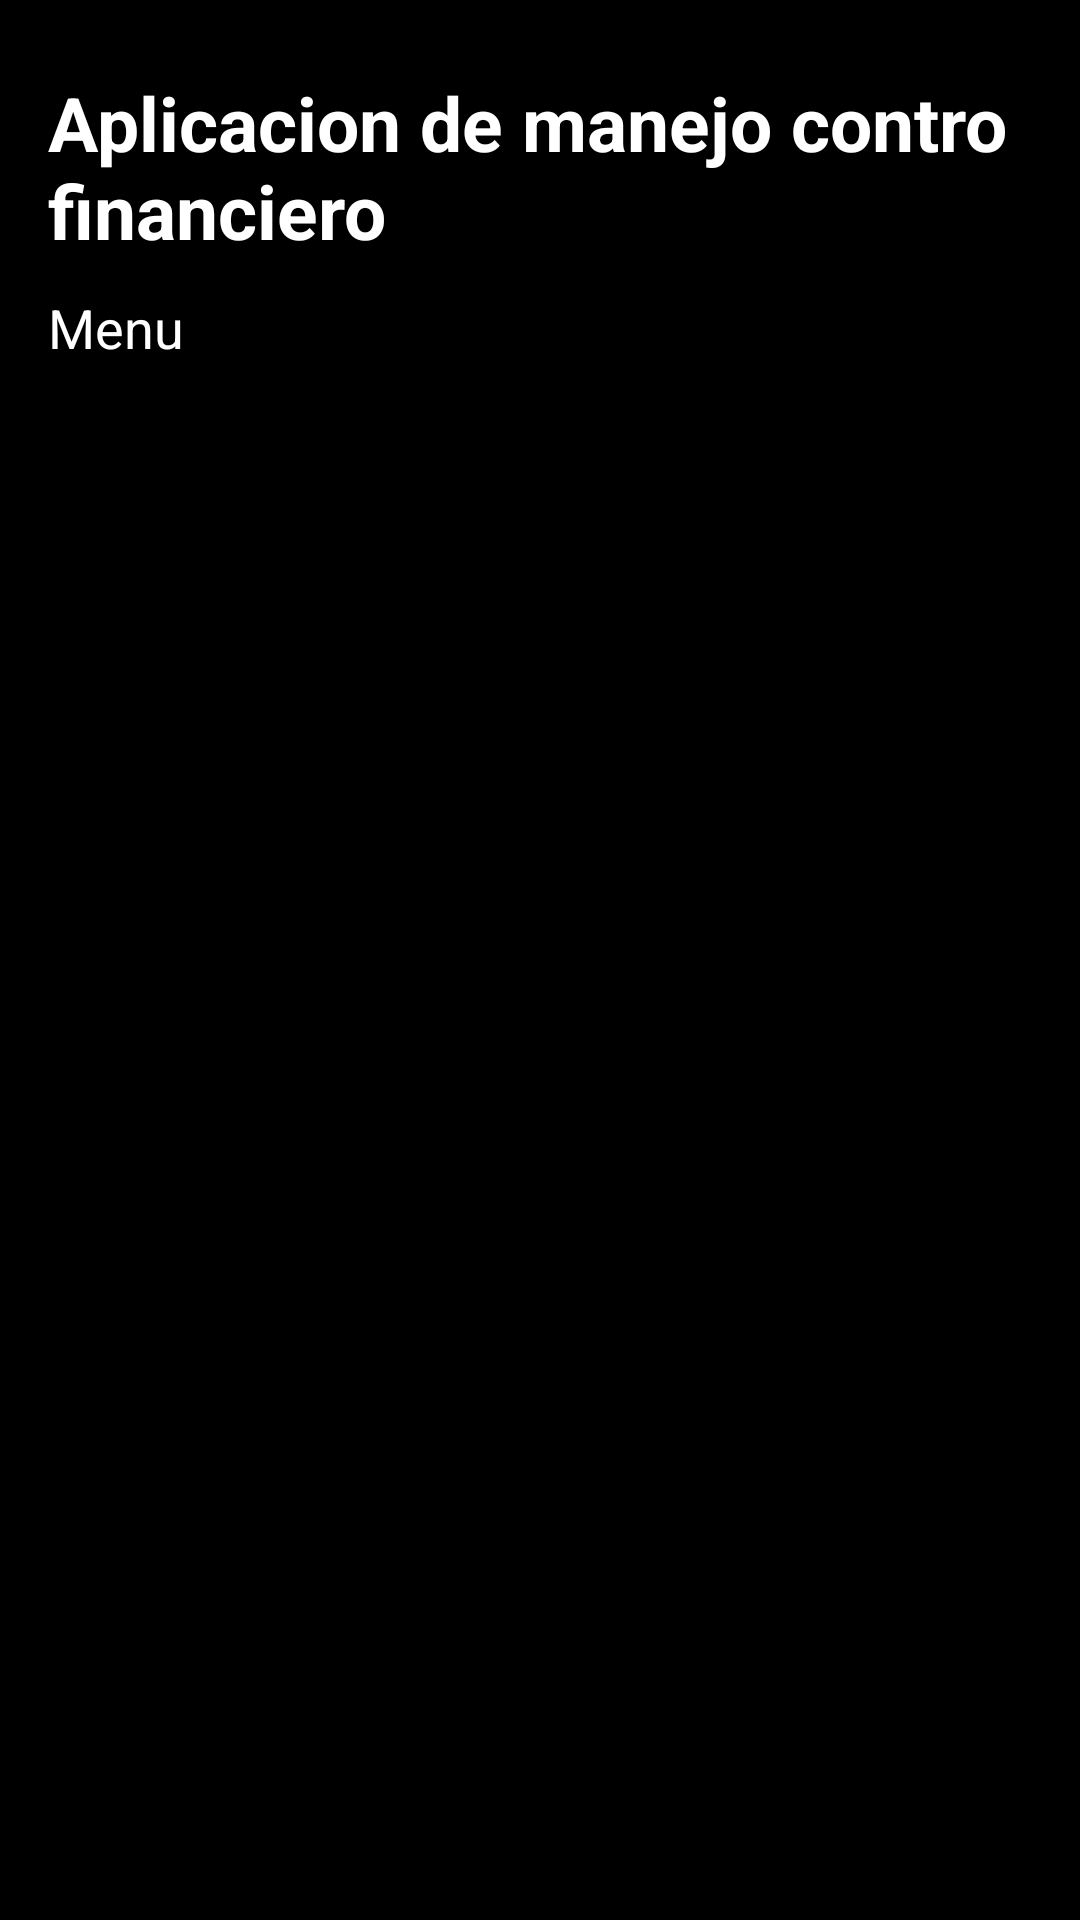

Layout XML and referenced resources for this Android screen:
<!-- AndroidManifest.xml: application theme Theme.AdministradorFinanciero -->
<!-- res/layout/nav_header_menu.xml -->
<?xml version="1.0" encoding="utf-8"?>
<LinearLayout xmlns:android="http://schemas.android.com/apk/res/android"
    android:layout_width="match_parent"
    android:layout_height="wrap_content"
    android:orientation="vertical"
    android:padding="16dp"
    android:background="@color/black">

    <TextView
        android:layout_width="match_parent"
        android:layout_height="wrap_content"
        android:id="@+id/user_Name"
        android:paddingTop="8dp"
        android:text="Aplicacion de manejo contro financiero"
        android:textStyle="bold"
        android:textSize="25sp"
        android:textColor="@color/white">

    </TextView>

    <TextView
        android:layout_marginTop="10dp"
        android:text="Menu"
        android:layout_width="wrap_content"
        android:layout_height="wrap_content"
        android:textSize="18sp"
        android:textColor="@color/white">

    </TextView>

</LinearLayout>
<!-- resources referenced by this layout -->
<resources>
  <color name="black">#FF000000</color>
  <color name="white">#FFFFFFFF</color>
  <style name="Theme.AdministradorFinanciero" parent="Base.Theme.AdministradorFinanciero" />
  <style name="Base.Theme.AdministradorFinanciero" parent="Theme.Material3.DayNight.NoActionBar">
          
          
      </style>
</resources>
